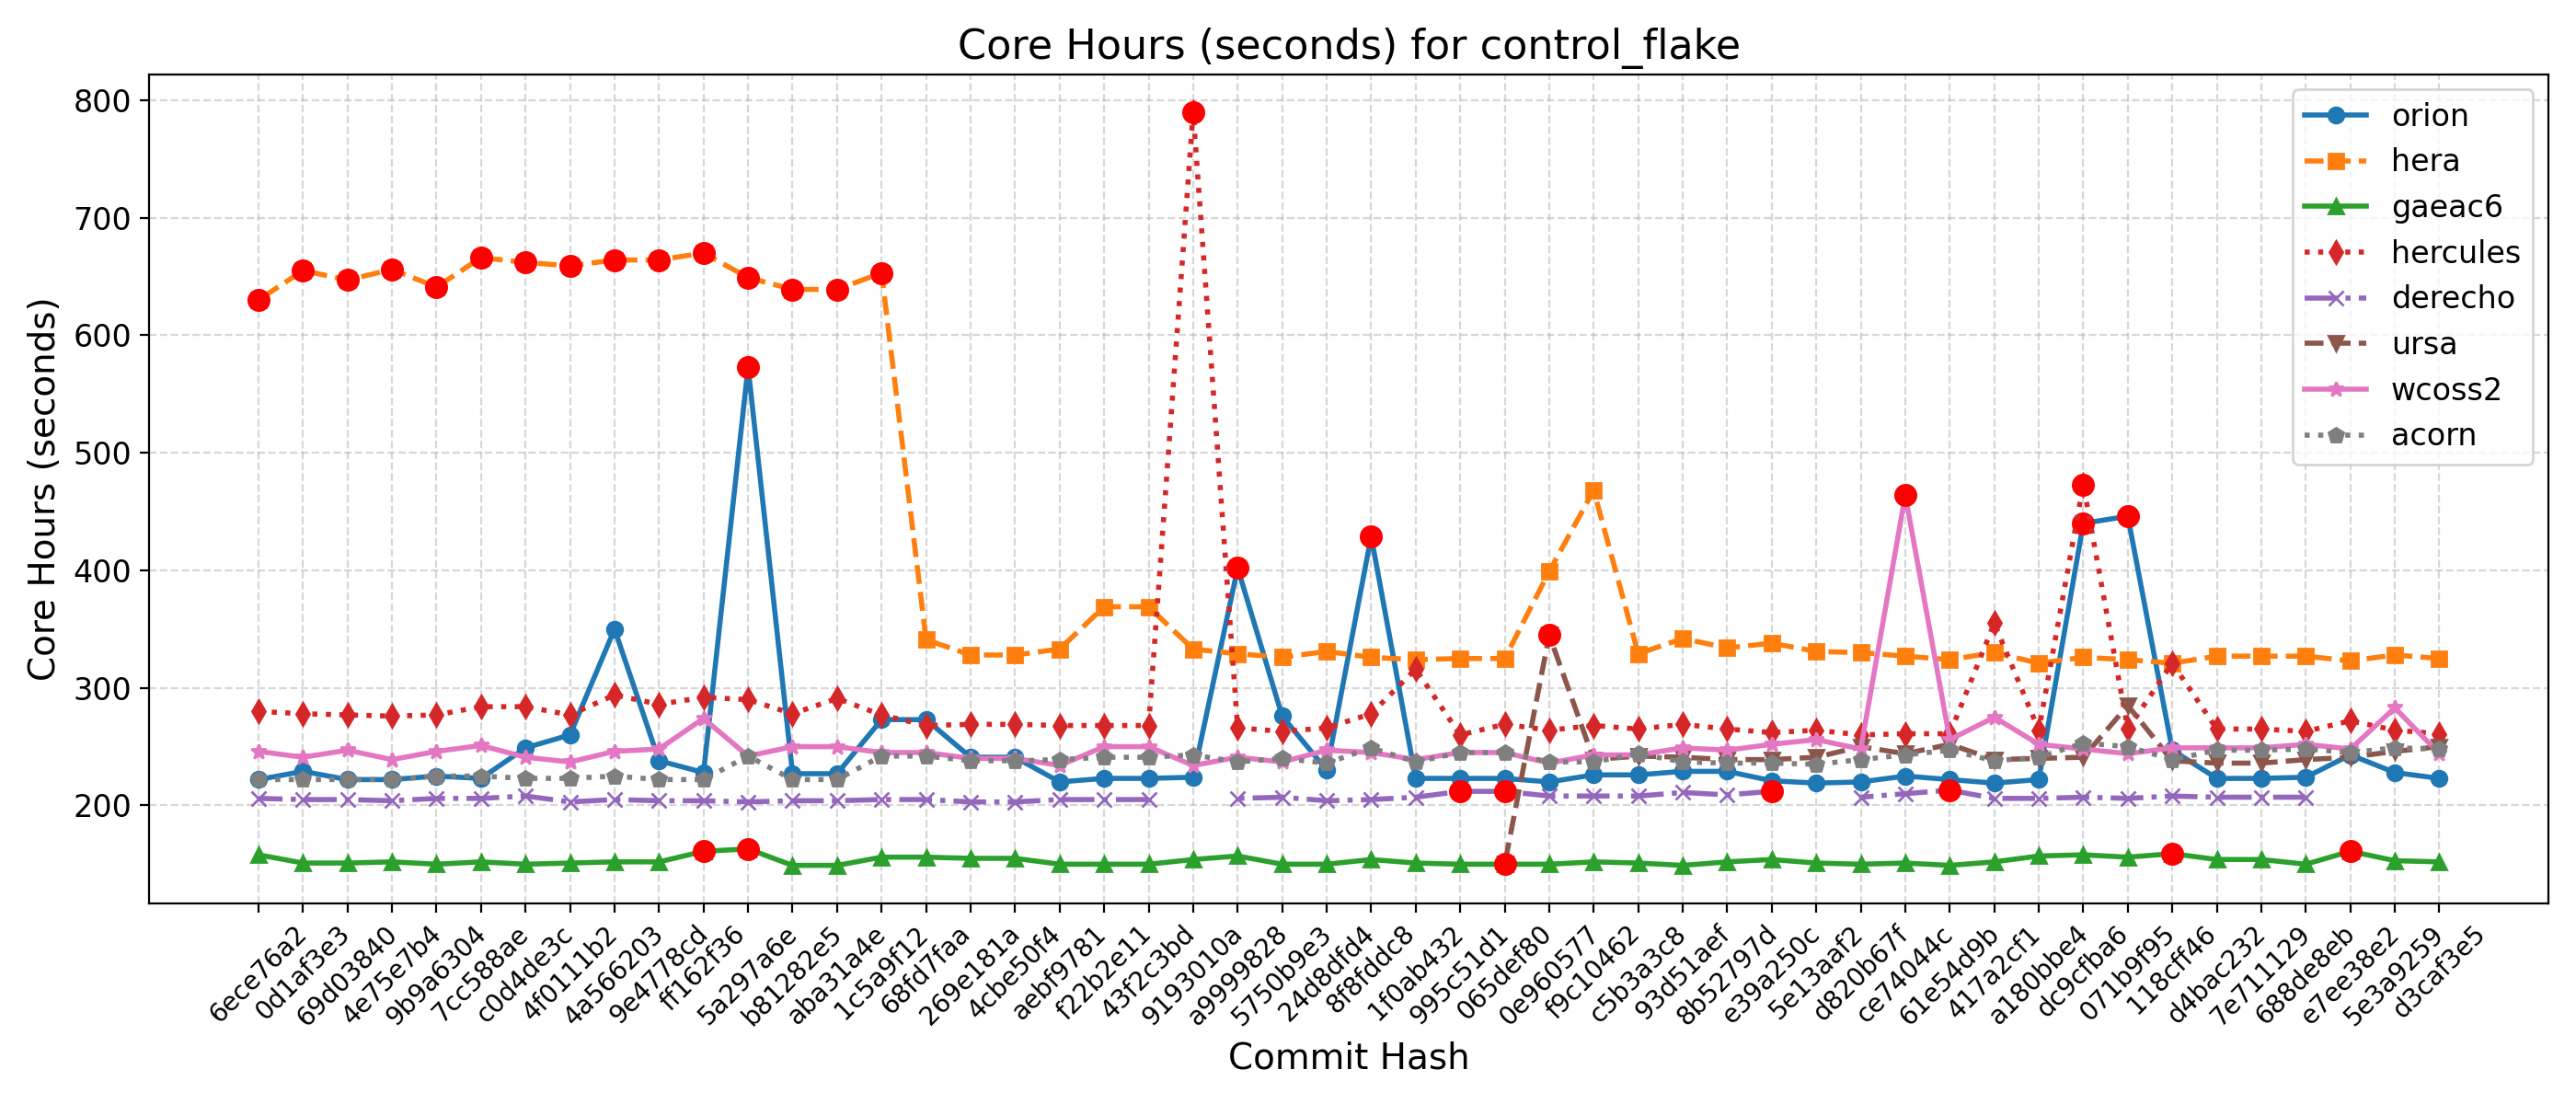

Source data for this figure (header and first rows):
Hash, Date, Message, orion, hera, gaeac6, hercules, derecho, ursa, wcoss2, acorn
d3caf3e5, 2025-09-15, update mom6 to its main repo. 20250818 c…, 223, 325, 152, 261, , 250, 244, 248
5e3a9259, 2025-09-10, Introduce tuning parameter for convectiv…, 228, 328, 153, 264, , 246, 283, 249
e7ee38e2, 2025-09-08, Scale-aware 3DTKE EDMF and TTE-EDMF GFS …, 243, 323, 161, 272, , 241, 248, 245
688de8eb, 2025-09-04, Fix default cdmbgwd settings (#2788), 224, 327, 150, 263, 207, 239, 252, 248
7e711129, 2025-09-02, Use container with spack stack 1.9.2 (#2…, 223, 327, 154, 265, 207, 236, 249, 247
d4bac232, 2025-08-29, MPAS dycore + Atmosphere Generalization …, 223, 327, 154, 265, 207, 236, 249, 247
118cff46, 2025-08-25, Add FV3 grid mask for regional domains t…, 247, 321, 159, 321, 208, 238, 249, 239
071b9f95, 2025-08-22, Fix Restart IAU and Ultra-Low Reproducib…, 446, 324, 156, 265, 206, 285, 244, 250
dc9cfba6, 2025-08-19, Update CICE through 2025-07 and switch t…, 440, 326, 158, 473, 207, 241, 248, 253
a180bbe4, 2025-08-15, FV3: Fix Prate_avg and UPP call freq + F…, 222, 321, 157, 264, 206, 240, 252, 241
417a2cf1, 2025-08-13, Fix conus13km tests restart and decompos…, 219, 330, 152, 355, 206, 239, 275, 238
61e54d9b, 2025-08-11, Add two-way ocean-wave coupling feature …, 222, 324, 149, 261, 213, 252, 256, 247
ce74044c, 2025-08-06, Create a user-friendly "process model" t…, 225, 327, 151, 261, 210, 244, 464, 243
d820b67f, 2025-08-01, Update GOCART to v2.4.3 (#2819), 220, 330, 150, 260, 207, 250, 248, 239
5e13aaf2, 2025-07-29, Update DATM meshes and switch to bilinea…, 219, 331, 151, 264, , 241, 256, 235
e39a250c, 2025-07-24, Update FV3 hash to include UPP ss192/Urs…, 221, 338, 154, 262, 212, 239, 252, 236
8b52797d, 2025-07-21, Combination of 2684,2707,2771 (MERRA2 3-…, 229, 334, 152, 265, 209, 239, 247, 236
93d51aef, 2025-07-17, Exporting Canopy Variables from AQM to F…, 229, 342, 149, 269, 211, 241, 249, 237
c5b3a3c8, 2025-07-14, GFDLMP-v3 and TEMPO MP microphysics (#25…, 226, 329, 151, 265, 208, 242, 243, 244
f9c10462, 2025-07-11, Combination of several CCPP-physics PRs …, 226, 468, 152, 268, 208, 239, 243, 237
0e960577, 2025-07-09, Combination #2777 (maintask writes CMEPS…, 220, 399, 150, 264, 208, 345, 236, 237
065def80, 2025-07-07, Port UFS-WM to Ursa (#2471), 223, 325, 150, 269, 212, 150, 245, 245
995c51d1, 2025-07-03, Upgrade UFS-WM to spack-stack/1.9.2 (#26…, 223, 325, 150, 260, 212, , 245, 245
1f0ab432, 2025-07-01, Reduce WW3 memory use (#2624), 223, 324, 151, 316, 207, , 239, 237
8f8fddc8, 2025-06-30, Bring in scale-aware 3DTKE related chang…, 429, 326, 154, 278, 205, , 245, 249
24d8dfd4, 2025-06-26, Slight modification in orographic gravit…, 230, 331, 150, 266, 204, , 247, 236
5750b9e3, 2025-06-20, gcycle update (#2747), 276, 326, 150, 263, 207, , 237, 240
a9999828, 2025-06-12, Add a new parameter in dycore to control…, 402, 329, 157, 266, 206, , 241, 237
9193010a, 2025-06-06, In Noah-MP, set zero for canopy liquid a…, 224, 333, 154, 790, , , 234, 243
43f2c3bd, 2025-06-04, Urgent Documentation Update for HSD Capa…, 223, 369, 150, 268, 205, , 250, 241
f22b2e11, 2025-06-02, Bug fix for surface roughness calculatio…, 223, 369, 150, 268, 205, , 250, 241
aebf9781, 2025-05-27, Fix bug to improve wave initialization b…, 220, 333, 150, 268, 205, , 234, 239
4cbe50f4, 2025-05-23, Add idealized, regional tropical cyclone…, 241, 328, 155, 269, 203, , 240, 238
269e181a, 2025-05-23, Add GFSv17 IAU restart tests without wav…, 241, 328, 155, 269, 203, , 240, 238
68fd7faa, 2025-05-15, Enable Hera, Hercules Gnu tests: cpld_de…, 273, 341, 156, 268, 205, , 245, 242
1c5a9f12, 2025-05-09, Add "ultra low" coupled configurations t…, 273, 653, 156, 277, 205, , 245, 242
aba31a4e, 2025-05-06, Resolve miscellaneous WM issues and upda…, 227, 639, 149, 291, 204, , 250, 222
b81282e5, 2025-05-05, Switch to vector remapping and bilinear …, 227, 639, 149, 278, 204, , 250, 222
5a297a6e, 2025-05-02, improve coupled model startup cost for w…, 573, 649, 163, 290, 203, , 242, 242
ff162f36, 2025-05-01, NSSL MP scheme updates + Stochastic Phys…, 228, 670, 161, 292, 204, , 274, 222
9e4778cd, 2025-04-25, Loosen restriction on optional arguments…, 238, 664, 152, 286, 204, , 248, 222
4a566203, 2025-04-23, CMake Atmosphere Dycore Generalization +…, 350, 664, 152, 294, 205, , 246, 225
4f0111b2, 2025-04-21, Add CMEPS log file at restart write; IAU…, 260, 659, 151, 277, 203, , 237, 223
c0d4de3c, 2025-04-18, Update mom6 to its main repository 20250…, 249, 662, 150, 284, 208, , 241, 223
7cc588ae, 2025-04-16, Add PIO configuration variables for CMEP…, 223, 666, 152, 284, 206, , 251, 225
9b9a6304, 2025-04-11, Memcheck fixes (#2655), 225, 641, 150, 277, 206, , 246, 225
4e75e7b4, 2025-04-10, Update upp submodule to the latest UPP (…, 222, 656, 152, 276, 204, , 239, 222
69d03840, 2025-04-07, Use ESMF Redist instead of Remap for FV3…, 222, 647, 151, 277, 205, , 247, 222
0d1af3e3, 2025-04-02, Convert GFS DDTs from blocked data struc…, 229, 655, 151, 278, 205, , 241, 222
6ece76a2, 2025-03-28, Update WW3  by merging develop  as of 20…, 222, 630, 158, 280, 206, , 246, 222
